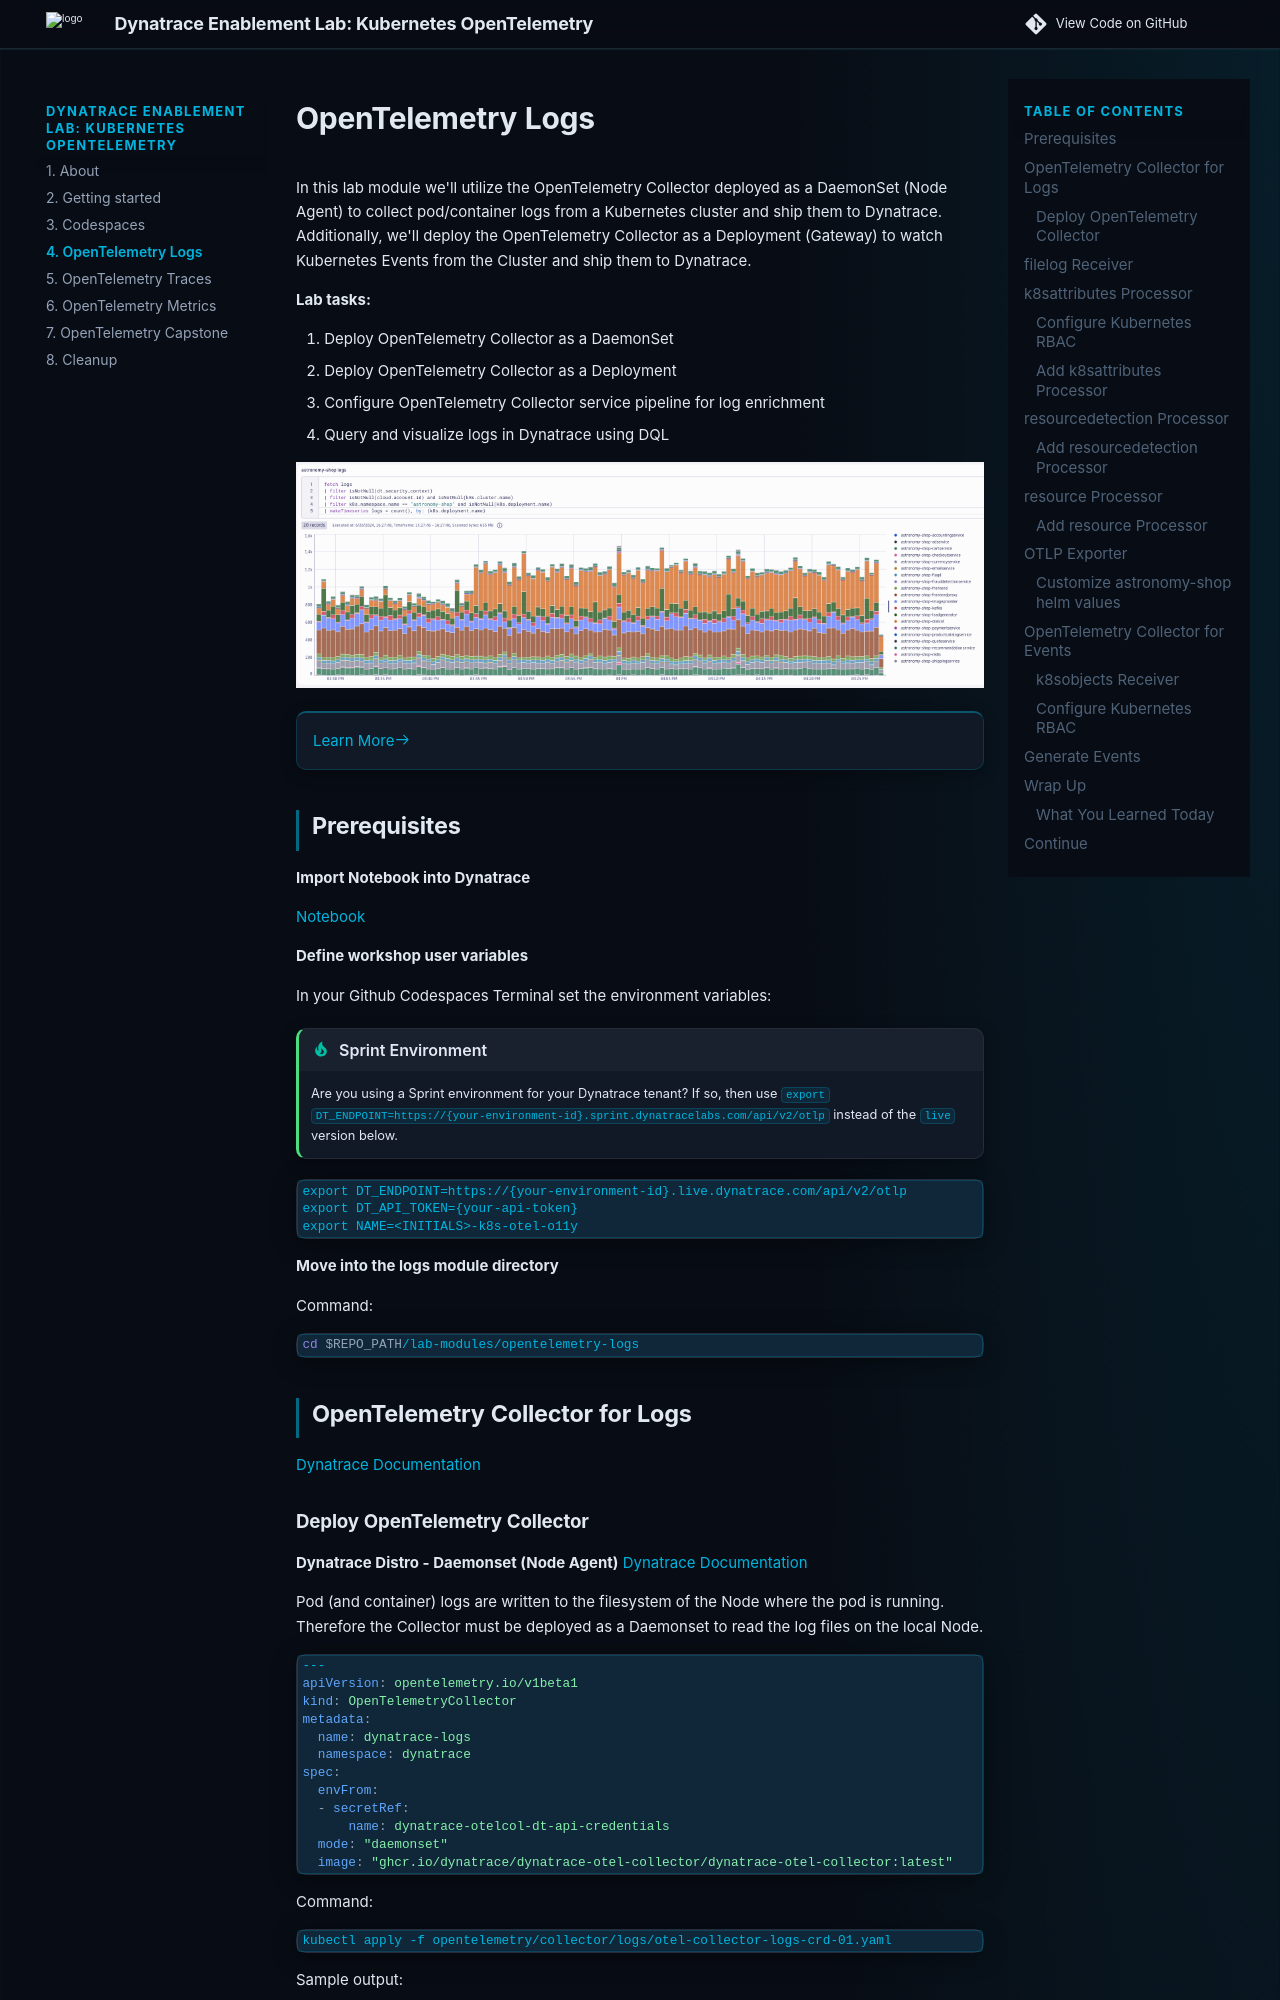

repository: dynatrace-wwse/enablement-kubernetes-opentelemetry · page: 4-opentelemetry-logs/index.html · generator: mkdocs

# OpenTelemetry Logs

In this lab module we'll utilize the OpenTelemetry Collector deployed as a DaemonSet (Node Agent) to collect pod/container logs from a Kubernetes cluster and ship them to Dynatrace.  Additionally, we'll deploy the OpenTelemetry Collector as a Deployment (Gateway) to watch Kubernetes Events from the Cluster and ship them to Dynatrace.

**Lab tasks:**

1. Deploy OpenTelemetry Collector as a DaemonSet
2. Deploy OpenTelemetry Collector as a Deployment
3. Configure OpenTelemetry Collector service pipeline for log enrichment
4. Query and visualize logs in Dynatrace using DQL

![astronomy-shop logs](./img/logs-astronomy-shop_logs.png)

<div class="grid cards" markdown>
- [Learn More:octicons-arrow-right-24:](https://docs.dynatrace.com/docs/analyze-explore-automate/logs/lma-log-ingestion/lma-log-ingestion-via-api/lma-stream-logs-with-opentelemetry){target="_blank"}
</div>

## Prerequisites

**Import Notebook into Dynatrace**

[Notebook](https://github.com/dynatrace-wwse/enablement-kubernetes-opentelemetry/blob/main/assets/dynatrace/notebooks/opentelemetry-logs_dt_notebook.json){target="_blank"}

**Define workshop user variables**

In your Github Codespaces Terminal set the environment variables:

!!! tip "Sprint Environment"
    Are you using a Sprint environment for your Dynatrace tenant?  If so, then use `export DT_ENDPOINT=https://{your-environment-id}.sprint.dynatracelabs.com/api/v2/otlp` instead of the `live` version below.

```
export DT_ENDPOINT=https://{your-environment-id}.live.dynatrace.com/api/v2/otlp
export DT_API_TOKEN={your-api-token}
export NAME=<INITIALS>-k8s-otel-o11y
```

**Move into the logs module directory**

Command:
```sh
cd $REPO_PATH/lab-modules/opentelemetry-logs
```

## OpenTelemetry Collector for Logs
[Dynatrace Documentation](https://docs.dynatrace.com/docs/extend-dynatrace/opentelemetry/collector/deployment){target="_blank"}
